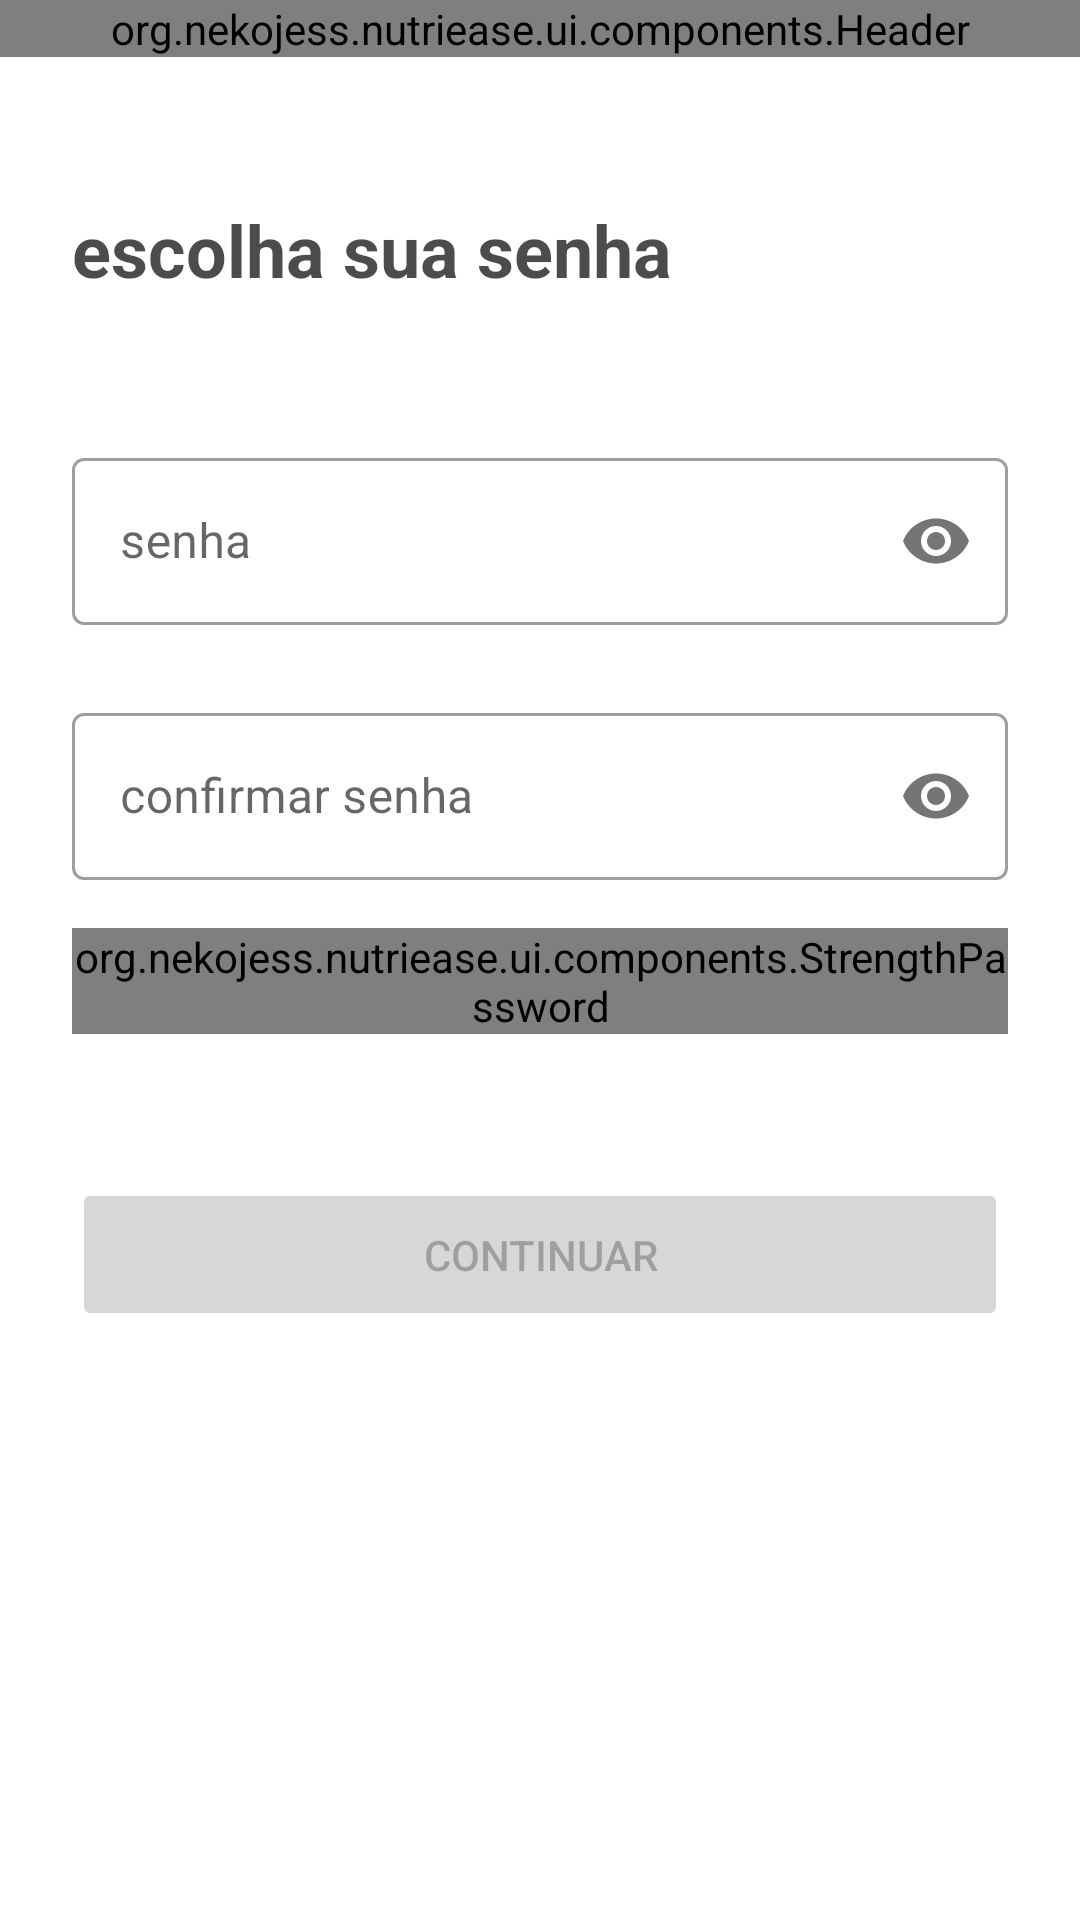

Reconstruct the res/layout file that produces this screen, plus the resources it refers to.
<!-- AndroidManifest.xml: application theme Theme.Nutriease -->
<!-- res/layout/fragment_select_password_sign_up.xml -->
<?xml version="1.0" encoding="utf-8"?>
<androidx.constraintlayout.widget.ConstraintLayout xmlns:android="http://schemas.android.com/apk/res/android"
    xmlns:app="http://schemas.android.com/apk/res-auto"
    xmlns:tools="http://schemas.android.com/tools"
    android:layout_width="match_parent"
    android:layout_height="match_parent">

    <org.nekojess.nutriease.ui.components.Header
        android:id="@+id/contact_information_sign_up_fragment_header"
        android:layout_width="match_parent"
        android:layout_height="wrap_content"
        app:layout_constraintEnd_toEndOf="parent"
        app:layout_constraintStart_toStartOf="parent"
        app:layout_constraintTop_toTopOf="parent" />

    <androidx.core.widget.NestedScrollView
        android:layout_width="match_parent"
        android:layout_height="@dimen/d_0"
        app:layout_constraintTop_toBottomOf="@+id/contact_information_sign_up_fragment_header"
        app:layout_constraintBottom_toBottomOf="parent">

        <androidx.constraintlayout.widget.ConstraintLayout
            android:layout_width="match_parent"
            android:layout_height="match_parent"
            tools:context=".ui.signup.fragments.SelectPasswordSignUpFragment">

            <TextView
                android:id="@+id/select_password_sign_up_fragment_title"
                style="@style/title2"
                android:layout_width="match_parent"
                android:layout_height="wrap_content"
                android:layout_marginHorizontal="@dimen/d_24"
                android:layout_marginTop="@dimen/d_48"
                android:text="@string/sign_up_activity_password"
                android:textAlignment="viewStart"
                app:layout_constraintEnd_toEndOf="parent"
                app:layout_constraintStart_toStartOf="parent"
                app:layout_constraintTop_toTopOf="parent" />

            <com.google.android.material.textfield.TextInputLayout
                android:id="@+id/select_password_sign_up_fragment_password"
                style="@style/Widget.MaterialComponents.TextInputLayout.OutlinedBox"
                android:layout_width="match_parent"
                android:layout_height="wrap_content"
                android:layout_marginHorizontal="@dimen/d_24"
                android:layout_marginTop="@dimen/d_48"
                android:hint="@string/password"
                app:boxBackgroundColor="@color/white"
                app:layout_constraintTop_toBottomOf="@+id/select_password_sign_up_fragment_title"
                app:passwordToggleEnabled="true">

                <com.google.android.material.textfield.TextInputEditText
                    android:id="@+id/select_password_sign_up_fragment_password_text"
                    android:layout_width="match_parent"
                    android:layout_height="wrap_content"
                    android:inputType="textPassword" />

            </com.google.android.material.textfield.TextInputLayout>

            <com.google.android.material.textfield.TextInputLayout
                android:id="@+id/select_password_sign_up_fragment_confirm_password"
                style="@style/Widget.MaterialComponents.TextInputLayout.OutlinedBox"
                android:layout_width="match_parent"
                android:layout_height="wrap_content"
                android:layout_marginHorizontal="@dimen/d_24"
                android:layout_marginTop="@dimen/d_24"
                android:hint="@string/confirm_password"
                app:boxBackgroundColor="@color/white"
                app:layout_constraintTop_toBottomOf="@+id/select_password_sign_up_fragment_password"
                app:passwordToggleEnabled="true">

                <com.google.android.material.textfield.TextInputEditText
                    android:id="@+id/select_password_sign_up_fragment_confirm_password_text"
                    android:layout_width="match_parent"
                    android:layout_height="wrap_content"
                    android:inputType="textPassword" />

            </com.google.android.material.textfield.TextInputLayout>

            <org.nekojess.nutriease.ui.components.StrengthPassword
                android:id="@+id/select_password_sign_up_fragment_strength_bar"
                android:layout_width="match_parent"
                android:layout_height="wrap_content"
                android:layout_marginHorizontal="@dimen/d_24"
                android:layout_marginTop="@dimen/d_16"
                android:layout_marginBottom="@dimen/d_48"
                app:layout_constraintBottom_toTopOf="@+id/select_password_sign_up_fragment_finish_button"
                app:layout_constraintTop_toBottomOf="@+id/select_password_sign_up_fragment_confirm_password" />

            <Button
                android:id="@+id/select_password_sign_up_fragment_finish_button"
                style="@style/button"
                android:layout_width="match_parent"
                android:layout_height="wrap_content"
                android:layout_marginHorizontal="@dimen/d_24"
                android:layout_marginBottom="@dimen/d_48"
                android:enabled="false"
                android:text="@string/continue_button"
                app:layout_constraintBottom_toBottomOf="parent" />

        </androidx.constraintlayout.widget.ConstraintLayout>
    </androidx.core.widget.NestedScrollView>
</androidx.constraintlayout.widget.ConstraintLayout>
<!-- resources referenced by this layout -->
<resources>
  <color name="white">#FFFFFFFF</color>
  <dimen name="d_0">0dp</dimen>
  <dimen name="d_16">16dp</dimen>
  <dimen name="d_24">24dp</dimen>
  <dimen name="d_48">48dp</dimen>
  <string name="confirm_password">confirmar senha</string>
  <string name="continue_button">continuar</string>
  <string name="password">senha</string>
  <string name="sign_up_activity_password">escolha sua senha</string>
  <style name="button">
          <item name="android:padding">@dimen/d_16</item>
          <item name="cornerRadius">@dimen/d_8</item>
      </style>
  <style name="title2">
          <item name="android:textStyle">bold</item>
          <item name="android:textAlignment">center</item>
          <item name="android:textColor">@color/black_70</item>
          <item name="android:textSize">@dimen/dt_24</item>
      </style>
  <style name="Theme.Nutriease" parent="Theme.MaterialComponents.Light.NoActionBar">
          
          <item name="colorPrimary">@color/blue_app</item>
          <item name="colorPrimaryVariant">@color/purple_700</item>
          <item name="colorOnPrimary">@color/white</item>
          
          <item name="colorSecondary">@color/teal_200</item>
          <item name="colorSecondaryVariant">@color/teal_700</item>
          <item name="colorOnSecondary">@color/black</item>
          
          <item name="android:statusBarColor">?attr/colorPrimary</item>
      </style>
  <dimen name="d_8">8dp</dimen>
  <color name="black_70">#B3000000</color>
  <dimen name="dt_24">24sp</dimen>
  <color name="blue_app">#18A998</color>
  <color name="purple_700">#FF3700B3</color>
  <color name="teal_200">#FF03DAC5</color>
  <color name="teal_700">#FF018786</color>
  <color name="black">#FF000000</color>
</resources>
